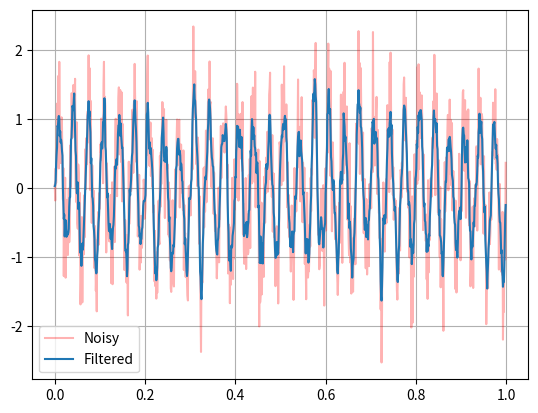

This figure's Python source:
import numpy as np
import matplotlib.pyplot as plt

Fs = 1000
dt = 1/Fs
t = np.arange(0,1,dt)

signal = np.sin(2*np.pi*30*t) + 0.5*np.random.randn(len(t))

h = np.ones(5)/5

filtered_signal = np.convolve(signal, h, mode = "same")

plt.plot(t, signal, color='red', alpha = 0.3, label="Noisy")
plt.plot(t, filtered_signal,alpha = 1, label="Filtered")
plt.legend()
plt.grid(True)
plt.show()
